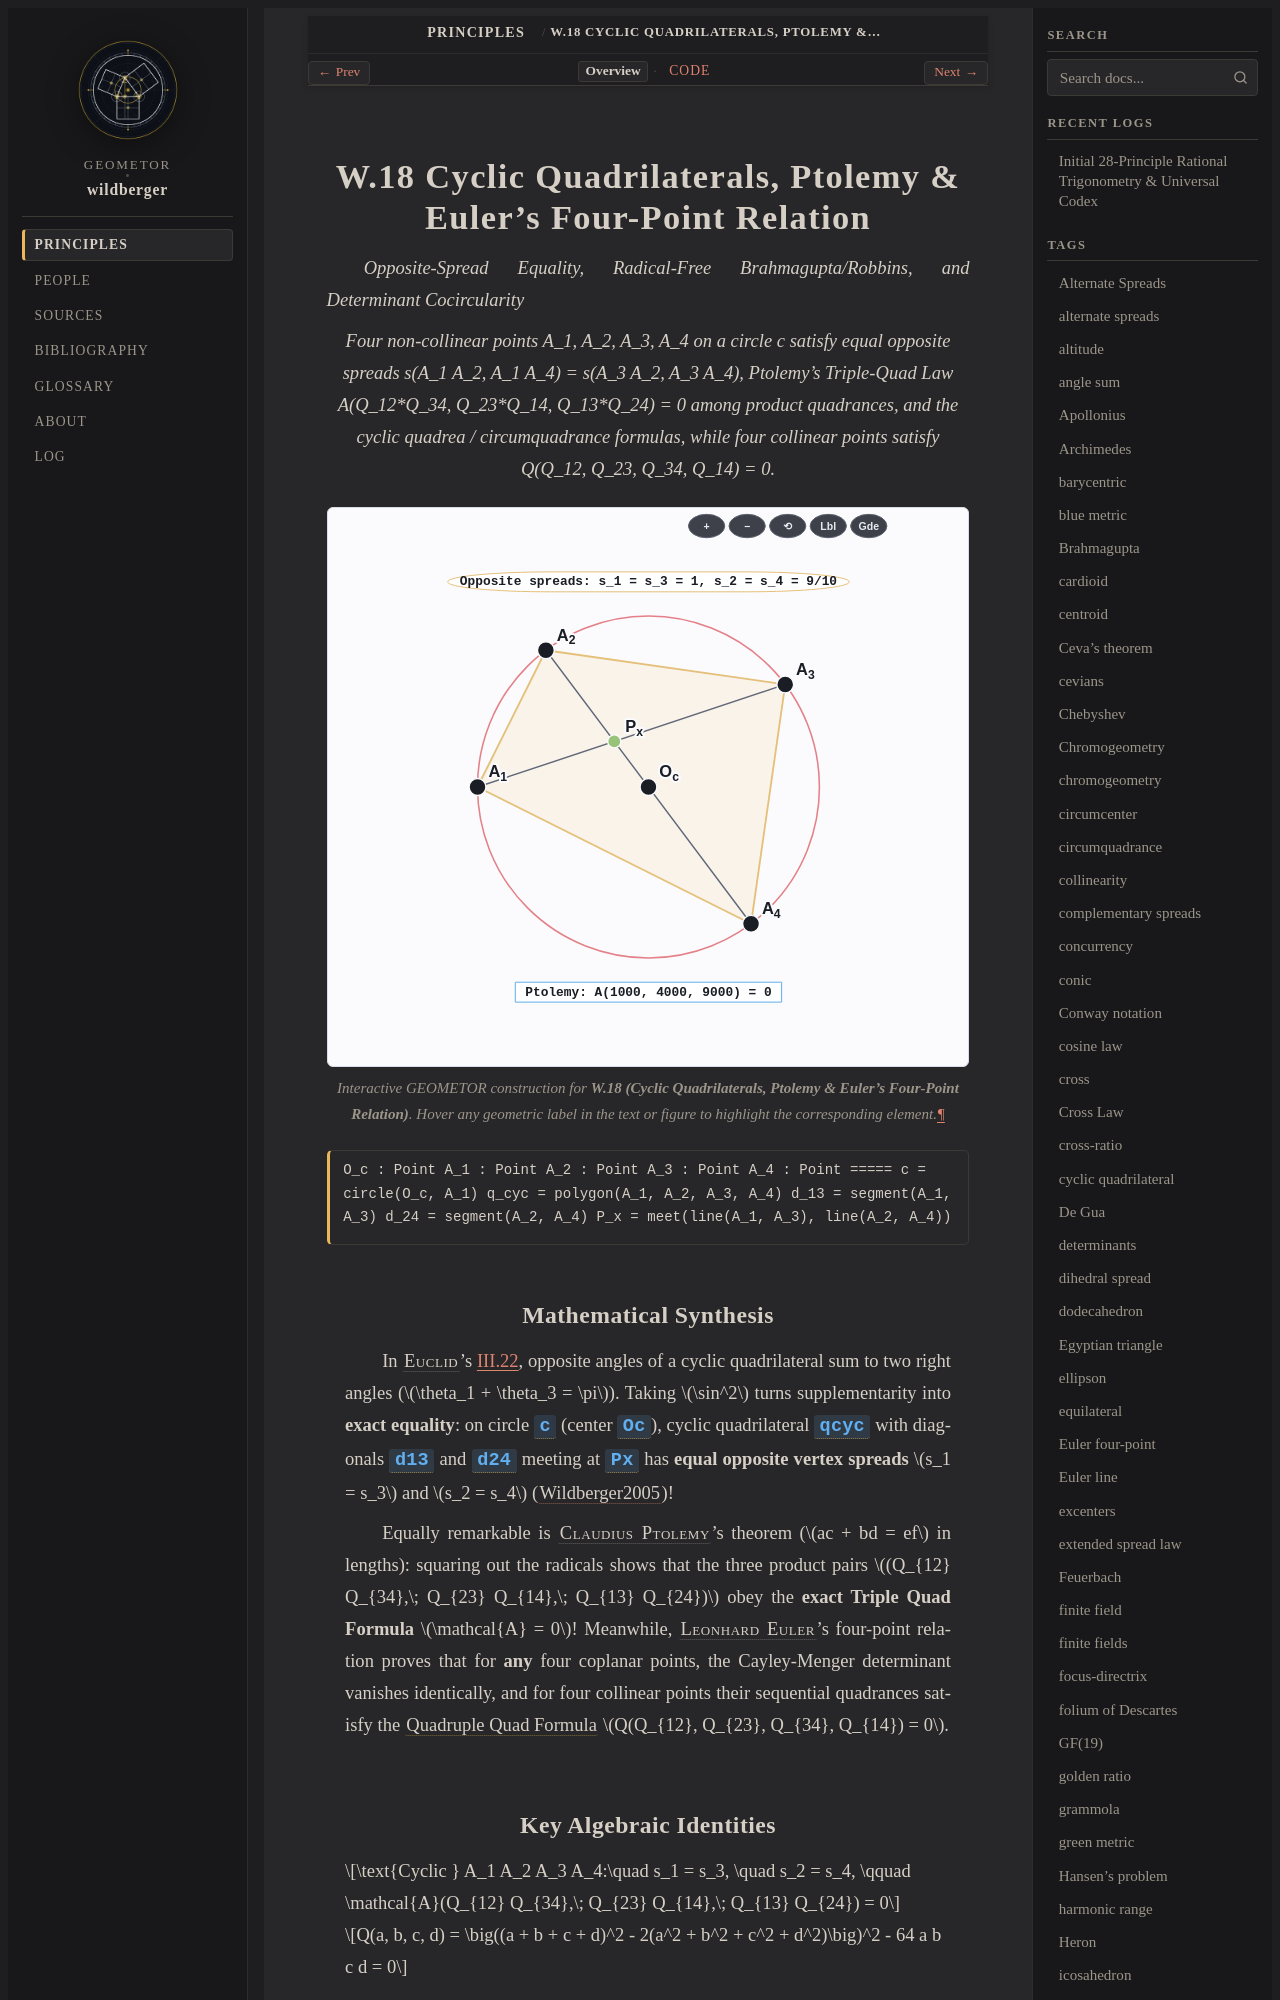

repository: geometor/wildberger · page: topics/w-18/index.html · generator: sphinx

:order: 18
:type: topic
:category: Cyclic Polygons & Four-Point Invariants
:tags: cyclic quadrilateral, Quadruple Quad Formula, Brahmagupta, Ptolemy, Euler four-point

.. _w-18:

=================================================================
W.18 Cyclic Quadrilaterals, Ptolemy & Euler's Four-Point Relation
=================================================================

*Opposite-Spread Equality, Radical-Free Brahmagupta/Robbins, and Determinant Cocircularity*

.. enunciation::

   Four non-collinear points A_1, A_2, A_3, A_4 on a circle c satisfy equal opposite spreads s(A_1 A_2, A_1 A_4) = s(A_3 A_2, A_3 A_4), Ptolemy's Triple-Quad Law A(Q_12*Q_34, Q_23*Q_14, Q_13*Q_24) = 0 among product quadrances, and the cyclic quadrea / circumquadrance formulas, while four collinear points satisfy Q(Q_12, Q_23, Q_34, Q_14) = 0.

.. figure:: w-18.svg
   :align: center
   :width: 100%

   Interactive GEOMETOR construction for **W.18 (Cyclic Quadrilaterals, Ptolemy & Euler's Four-Point Relation)**. Hover any geometric label in the text or figure to highlight the corresponding element.

.. signature::

   O_c : Point
   A_1 : Point
   A_2 : Point
   A_3 : Point
   A_4 : Point
   =====
   c = circle(O_c, A_1)
   q_cyc = polygon(A_1, A_2, A_3, A_4)
   d_13 = segment(A_1, A_3)
   d_24 = segment(A_2, A_4)
   P_x = meet(line(A_1, A_3), line(A_2, A_4))
